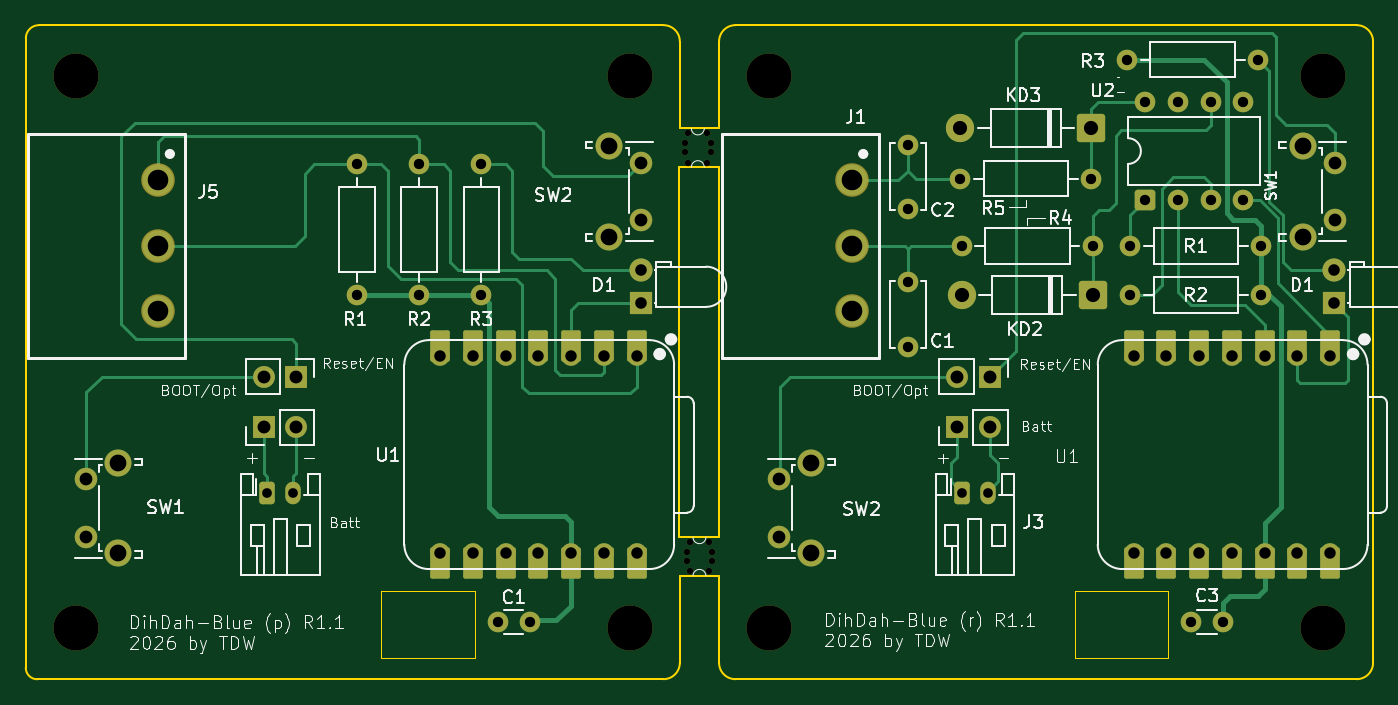
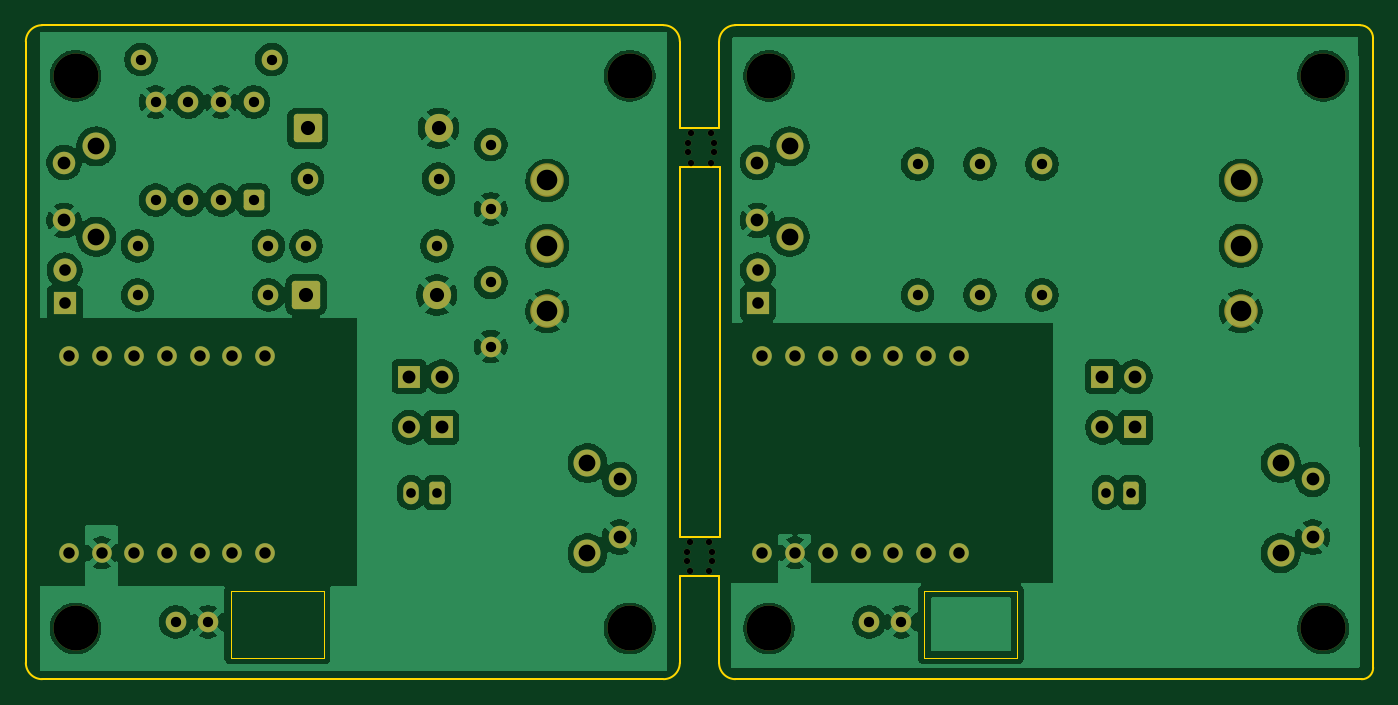
Circuit board: 11 layer files. Board 104.7 x 50.8 mm.
- bottom_copper: dihdah_blue_r2-B_Cu.gbr (152946 bytes)
- bottom_mask: dihdah_blue_r2-B_Mask.gbr (5721 bytes)
- paste: dihdah_blue_r2-B_Paste.gbr (457 bytes)
- bottom_silk: dihdah_blue_r2-B_Silkscreen.gbr (458 bytes)
- outline: dihdah_blue_r2-Edge_Cuts.gbr (2220 bytes)
- top_copper: dihdah_blue_r2-F_Cu.gbr (20156 bytes)
- top_mask: dihdah_blue_r2-F_Mask.gbr (6891 bytes)
- paste: dihdah_blue_r2-F_Paste.gbr (457 bytes)
- top_silk: dihdah_blue_r2-F_Silkscreen.gbr (88262 bytes)
- drill: dihdah_blue_r2-NPTH.drl (388 bytes)
- drill: dihdah_blue_r2-PTH.drl (1571 bytes)

=== bottom_copper: dihdah_blue_r2-B_Cu.gbr (152946 bytes, source omitted) ===
=== bottom_mask: dihdah_blue_r2-B_Mask.gbr ===
%TF.GenerationSoftware,KiCad,Pcbnew,9.0.6*%
%TF.CreationDate,2026-02-17T18:03:40-05:00*%
%TF.ProjectId,dihdah_blue_r2,64696864-6168-45f6-926c-75655f72322e,rev?*%
%TF.SameCoordinates,Original*%
%TF.FileFunction,Soldermask,Bot*%
%TF.FilePolarity,Negative*%
%FSLAX46Y46*%
G04 Gerber Fmt 4.6, Leading zero omitted, Abs format (unit mm)*
G04 Created by KiCad (PCBNEW 9.0.6) date 2026-02-17 18:03:40*
%MOMM*%
%LPD*%
G01*
G04 APERTURE LIST*
G04 Aperture macros list*
%AMRoundRect*
0 Rectangle with rounded corners*
0 $1 Rounding radius*
0 $2 $3 $4 $5 $6 $7 $8 $9 X,Y pos of 4 corners*
0 Add a 4 corners polygon primitive as box body*
4,1,4,$2,$3,$4,$5,$6,$7,$8,$9,$2,$3,0*
0 Add four circle primitives for the rounded corners*
1,1,$1+$1,$2,$3*
1,1,$1+$1,$4,$5*
1,1,$1+$1,$6,$7*
1,1,$1+$1,$8,$9*
0 Add four rect primitives between the rounded corners*
20,1,$1+$1,$2,$3,$4,$5,0*
20,1,$1+$1,$4,$5,$6,$7,0*
20,1,$1+$1,$6,$7,$8,$9,0*
20,1,$1+$1,$8,$9,$2,$3,0*%
G04 Aperture macros list end*
%ADD10C,3.500000*%
%ADD11C,1.600000*%
%ADD12C,2.604000*%
%ADD13C,1.524000*%
%ADD14R,1.800000X1.800000*%
%ADD15C,1.800000*%
%ADD16C,2.100000*%
%ADD17C,1.750000*%
%ADD18R,1.700000X1.700000*%
%ADD19C,1.700000*%
%ADD20C,0.500000*%
%ADD21RoundRect,0.249999X0.850001X0.850001X-0.850001X0.850001X-0.850001X-0.850001X0.850001X-0.850001X0*%
%ADD22C,2.200000*%
%ADD23RoundRect,0.250000X-0.350000X-0.625000X0.350000X-0.625000X0.350000X0.625000X-0.350000X0.625000X0*%
%ADD24O,1.200000X1.750000*%
%ADD25RoundRect,0.250000X0.550000X-0.550000X0.550000X0.550000X-0.550000X0.550000X-0.550000X-0.550000X0*%
G04 APERTURE END LIST*
D10*
%TO.C,H2*%
X190449705Y-54737000D03*
%TD*%
D11*
%TO.C,R3*%
X175209705Y-53467000D03*
X185369705Y-53467000D03*
%TD*%
D12*
%TO.C,J1*%
X153809705Y-62865000D03*
X153809705Y-67945000D03*
X153809705Y-73025000D03*
%TD*%
D11*
%TO.C,C1*%
X126301500Y-97155000D03*
X128801500Y-97155000D03*
%TD*%
D13*
%TO.C,U1*%
X190957705Y-76536000D03*
X188417705Y-76536000D03*
X185877705Y-76536000D03*
X183337705Y-76536000D03*
X180797705Y-76536000D03*
X178257705Y-76536000D03*
X175717705Y-76536000D03*
X175717705Y-91776000D03*
X178257705Y-91776000D03*
X180797705Y-91776000D03*
X183337705Y-91776000D03*
X185877705Y-91776000D03*
X188417705Y-91776000D03*
X190957705Y-91776000D03*
%TD*%
D12*
%TO.C,J5*%
X99948500Y-62865000D03*
X99948500Y-67945000D03*
X99948500Y-73025000D03*
%TD*%
D10*
%TO.C,H1*%
X147396705Y-54737000D03*
%TD*%
D14*
%TO.C,D1*%
X191297705Y-72390000D03*
D15*
X191297705Y-69850000D03*
%TD*%
D10*
%TO.C,H4*%
X93535500Y-97663000D03*
%TD*%
%TO.C,H2*%
X136588500Y-54737000D03*
%TD*%
D16*
%TO.C,SW2*%
X150685000Y-91821000D03*
X150685000Y-84811000D03*
D17*
X148195000Y-90571000D03*
X148195000Y-86071000D03*
%TD*%
D10*
%TO.C,H3*%
X136588500Y-97663000D03*
%TD*%
%TO.C,H3*%
X190449705Y-97663000D03*
%TD*%
D14*
%TO.C,D1*%
X137436500Y-72390000D03*
D15*
X137436500Y-69850000D03*
%TD*%
D11*
%TO.C,C1*%
X158191705Y-70779000D03*
X158191705Y-75779000D03*
%TD*%
D16*
%TO.C,SW2*%
X134987500Y-60218000D03*
X134987500Y-67228000D03*
D17*
X137477500Y-61468000D03*
X137477500Y-65968000D03*
%TD*%
D11*
%TO.C,R2*%
X185623705Y-71755000D03*
X175463705Y-71755000D03*
%TD*%
D18*
%TO.C,EN1*%
X164546705Y-78105000D03*
D19*
X162006705Y-78105000D03*
%TD*%
D20*
%TO.C,mouse-bite-1mm-slot*%
X141236000Y-93225000D03*
X142736000Y-93225000D03*
X140986000Y-92425000D03*
X142986000Y-92425000D03*
X140986000Y-91725000D03*
X142986000Y-91725000D03*
X141236000Y-90925000D03*
X142736000Y-90925000D03*
%TD*%
D13*
%TO.C,U1*%
X137096500Y-76536000D03*
X134556500Y-76536000D03*
X132016500Y-76536000D03*
X129476500Y-76536000D03*
X126936500Y-76536000D03*
X124396500Y-76536000D03*
X121856500Y-76536000D03*
X121856500Y-91776000D03*
X124396500Y-91776000D03*
X126936500Y-91776000D03*
X129476500Y-91776000D03*
X132016500Y-91776000D03*
X134556500Y-91776000D03*
X137096500Y-91776000D03*
%TD*%
D16*
%TO.C,SW1*%
X96837500Y-91821000D03*
X96837500Y-84811000D03*
D17*
X94347500Y-90571000D03*
X94347500Y-86071000D03*
%TD*%
D16*
%TO.C,SW1*%
X188848705Y-60218000D03*
X188848705Y-67228000D03*
D17*
X191338705Y-61468000D03*
X191338705Y-65968000D03*
%TD*%
D21*
%TO.C,D3*%
X172415705Y-58801000D03*
D22*
X162255705Y-58801000D03*
%TD*%
D20*
%TO.C,mouse-bite-1mm-slot*%
X141109000Y-61475000D03*
X142609000Y-61475000D03*
X140859000Y-60675000D03*
X142859000Y-60675000D03*
X140859000Y-59975000D03*
X142859000Y-59975000D03*
X141109000Y-59175000D03*
X142609000Y-59175000D03*
%TD*%
D23*
%TO.C,J3*%
X108426500Y-87122000D03*
D24*
X110426500Y-87122000D03*
%TD*%
D25*
%TO.C,U2*%
X176606705Y-64389000D03*
D11*
X179146705Y-64389000D03*
X181686705Y-64389000D03*
X184226705Y-64389000D03*
X184226705Y-56769000D03*
X181686705Y-56769000D03*
X179146705Y-56769000D03*
X176606705Y-56769000D03*
%TD*%
%TO.C,C2*%
X158191705Y-60071000D03*
X158191705Y-65071000D03*
%TD*%
%TO.C,C3*%
X180162705Y-97155000D03*
X182662705Y-97155000D03*
%TD*%
D10*
%TO.C,H1*%
X93535500Y-54737000D03*
%TD*%
D21*
%TO.C,D2*%
X172542705Y-71755000D03*
D22*
X162382705Y-71755000D03*
%TD*%
D18*
%TO.C,Batt1*%
X162001705Y-82042000D03*
D19*
X164541705Y-82042000D03*
%TD*%
D11*
%TO.C,R5*%
X162255705Y-62738000D03*
X172415705Y-62738000D03*
%TD*%
%TO.C,R4*%
X162382705Y-67945000D03*
X172542705Y-67945000D03*
%TD*%
D10*
%TO.C,H4*%
X147396705Y-97663000D03*
%TD*%
D11*
%TO.C,R2*%
X120205500Y-71755000D03*
X120205500Y-61595000D03*
%TD*%
%TO.C,R3*%
X125031500Y-71755000D03*
X125031500Y-61595000D03*
%TD*%
D18*
%TO.C,J4*%
X108140500Y-82042000D03*
D19*
X110680500Y-82042000D03*
%TD*%
D11*
%TO.C,R1*%
X185623705Y-67945000D03*
X175463705Y-67945000D03*
%TD*%
%TO.C,R1*%
X115379500Y-71755000D03*
X115379500Y-61595000D03*
%TD*%
D18*
%TO.C,J1*%
X110685500Y-78105000D03*
D19*
X108145500Y-78105000D03*
%TD*%
D23*
%TO.C,J3*%
X162382705Y-87122000D03*
D24*
X164382705Y-87122000D03*
%TD*%
M02*

=== paste: dihdah_blue_r2-B_Paste.gbr ===
%TF.GenerationSoftware,KiCad,Pcbnew,9.0.6*%
%TF.CreationDate,2026-02-17T18:03:40-05:00*%
%TF.ProjectId,dihdah_blue_r2,64696864-6168-45f6-926c-75655f72322e,rev?*%
%TF.SameCoordinates,Original*%
%TF.FileFunction,Paste,Bot*%
%TF.FilePolarity,Positive*%
%FSLAX46Y46*%
G04 Gerber Fmt 4.6, Leading zero omitted, Abs format (unit mm)*
G04 Created by KiCad (PCBNEW 9.0.6) date 2026-02-17 18:03:40*
%MOMM*%
%LPD*%
G01*
G04 APERTURE LIST*
G04 APERTURE END LIST*
M02*

=== bottom_silk: dihdah_blue_r2-B_Silkscreen.gbr ===
%TF.GenerationSoftware,KiCad,Pcbnew,9.0.6*%
%TF.CreationDate,2026-02-17T18:03:40-05:00*%
%TF.ProjectId,dihdah_blue_r2,64696864-6168-45f6-926c-75655f72322e,rev?*%
%TF.SameCoordinates,Original*%
%TF.FileFunction,Legend,Bot*%
%TF.FilePolarity,Positive*%
%FSLAX46Y46*%
G04 Gerber Fmt 4.6, Leading zero omitted, Abs format (unit mm)*
G04 Created by KiCad (PCBNEW 9.0.6) date 2026-02-17 18:03:40*
%MOMM*%
%LPD*%
G01*
G04 APERTURE LIST*
G04 APERTURE END LIST*
M02*

=== outline: dihdah_blue_r2-Edge_Cuts.gbr ===
%TF.GenerationSoftware,KiCad,Pcbnew,9.0.6*%
%TF.CreationDate,2026-02-17T18:03:40-05:00*%
%TF.ProjectId,dihdah_blue_r2,64696864-6168-45f6-926c-75655f72322e,rev?*%
%TF.SameCoordinates,Original*%
%TF.FileFunction,Profile,NP*%
%FSLAX46Y46*%
G04 Gerber Fmt 4.6, Leading zero omitted, Abs format (unit mm)*
G04 Created by KiCad (PCBNEW 9.0.6) date 2026-02-17 18:03:40*
%MOMM*%
%LPD*%
G01*
G04 APERTURE LIST*
%TA.AperFunction,Profile*%
%ADD10C,0.150000*%
%TD*%
%TA.AperFunction,Profile*%
%ADD11C,0.050000*%
%TD*%
G04 APERTURE END LIST*
D10*
X89662000Y-51816000D02*
G75*
G02*
X90678000Y-50800000I1016000J0D01*
G01*
X90544618Y-101606382D02*
G75*
G02*
X89655618Y-100717382I0J889000D01*
G01*
X140462000Y-100330000D02*
G75*
G02*
X139192000Y-101600000I-1270000J0D01*
G01*
X139192000Y-50800000D02*
G75*
G02*
X140462000Y-52070000I0J-1270000D01*
G01*
X143510000Y-52070000D02*
G75*
G02*
X144780000Y-50800000I1270000J0D01*
G01*
X144780000Y-101600000D02*
G75*
G02*
X143510000Y-100330000I0J1270000D01*
G01*
X194310000Y-100330000D02*
G75*
G02*
X193040000Y-101600000I-1270000J0D01*
G01*
X193040000Y-50800000D02*
G75*
G02*
X194310000Y-52070000I0J-1270000D01*
G01*
X139192000Y-101600000D02*
X90544600Y-101606382D01*
X90678000Y-50800000D02*
X139192000Y-50800000D01*
X143523205Y-100330000D02*
X143523205Y-93599000D01*
X140408500Y-90551000D02*
X143523205Y-90551000D01*
X140462000Y-52070000D02*
X140462000Y-58801000D01*
X143510000Y-52070000D02*
X143523205Y-58801000D01*
X89662000Y-100711000D02*
X89662000Y-51816000D01*
X193040000Y-101600000D02*
X144780000Y-101600000D01*
X140462000Y-93599000D02*
X143523205Y-93599000D01*
X194323205Y-52070000D02*
X194323205Y-100330000D01*
X140408500Y-61849000D02*
X143510000Y-61849000D01*
D11*
X117284500Y-94742000D02*
X124523500Y-94742000D01*
X124523500Y-99949000D01*
X117284500Y-99949000D01*
X117284500Y-94742000D01*
D10*
X144780000Y-50800000D02*
X193040000Y-50800000D01*
X143523205Y-90551000D02*
X143510000Y-61849000D01*
X140462000Y-58801000D02*
X143523205Y-58801000D01*
X140462000Y-100330000D02*
X140462000Y-93599000D01*
D11*
X171145705Y-94742000D02*
X178384705Y-94742000D01*
X178384705Y-99949000D01*
X171145705Y-99949000D01*
X171145705Y-94742000D01*
D10*
X140408500Y-90551000D02*
X140408500Y-61849000D01*
M02*

=== top_copper: dihdah_blue_r2-F_Cu.gbr (20156 bytes, source omitted) ===
=== top_mask: dihdah_blue_r2-F_Mask.gbr (6891 bytes, source omitted) ===
=== paste: dihdah_blue_r2-F_Paste.gbr ===
%TF.GenerationSoftware,KiCad,Pcbnew,9.0.6*%
%TF.CreationDate,2026-02-17T18:03:40-05:00*%
%TF.ProjectId,dihdah_blue_r2,64696864-6168-45f6-926c-75655f72322e,rev?*%
%TF.SameCoordinates,Original*%
%TF.FileFunction,Paste,Top*%
%TF.FilePolarity,Positive*%
%FSLAX46Y46*%
G04 Gerber Fmt 4.6, Leading zero omitted, Abs format (unit mm)*
G04 Created by KiCad (PCBNEW 9.0.6) date 2026-02-17 18:03:40*
%MOMM*%
%LPD*%
G01*
G04 APERTURE LIST*
G04 APERTURE END LIST*
M02*

=== top_silk: dihdah_blue_r2-F_Silkscreen.gbr (88262 bytes, source omitted) ===
=== drill: dihdah_blue_r2-NPTH.drl ===
M48
INCH,TZ
T1C0.0197
T2C0.1378
%
G90
G05
T1
X55456Y-23612
X55456Y-23888
X55506Y-36112
X55506Y-36388
X55555Y-23297
X55555Y-24203
X55605Y-35797
X55605Y-36703
X56145Y-23297
X56145Y-24203
X56195Y-35797
X56195Y-36703
X56244Y-23612
X56244Y-23888
X56294Y-36112
X56294Y-36388
T2
X36825Y-21550
X36825Y-38450
X53775Y-21550
X53775Y-38450
X58030Y-21550
X58030Y-38450
X74980Y-21550
X74980Y-38450
M30

=== drill: dihdah_blue_r2-PTH.drl ===
M48
INCH,TZ
T1C0.0295
T2C0.0315
T3C0.0350
T4C0.0354
T5C0.0390
T6C0.0394
T7C0.0433
T8C0.0512
T9C0.0630
%
G90
G05
T1
X42688Y-34300
X43475Y-34300
X63930Y-34300
X64718Y-34300
T2
X45425Y-24250
X45425Y-28250
X47325Y-24250
X47325Y-28250
X49225Y-24250
X49225Y-28250
X49725Y-38250
X50709Y-38250
X62280Y-23650
X62280Y-25619
X62280Y-27866
X62280Y-29834
X63880Y-24700
X63930Y-26750
X67880Y-24700
X67930Y-26750
X68980Y-21050
X69080Y-26750
X69080Y-28250
X69530Y-22350
X69530Y-25350
X70530Y-22350
X70530Y-25350
X70930Y-38250
X71530Y-22350
X71530Y-25350
X71914Y-38250
X72530Y-22350
X72530Y-25350
X72980Y-21050
X73080Y-26750
X73080Y-28250
T3
X47975Y-30132
X47975Y-36132
X48975Y-30132
X48975Y-36132
X49975Y-30132
X49975Y-36132
X50975Y-30132
X50975Y-36132
X51975Y-30132
X51975Y-36132
X52975Y-30132
X52975Y-36132
X53975Y-30132
X53975Y-36132
X69180Y-30132
X69180Y-36132
X70180Y-30132
X70180Y-36132
X71180Y-30132
X71180Y-36132
X72180Y-30132
X72180Y-36132
X73180Y-30132
X73180Y-36132
X74180Y-30132
X74180Y-36132
X75180Y-30132
X75180Y-36132
T4
X54109Y-27500
X54109Y-28500
X75314Y-27500
X75314Y-28500
T5
X37145Y-33886
X37145Y-35658
X54125Y-24200
X54125Y-25972
X58344Y-33886
X58344Y-35658
X75330Y-24200
X75330Y-25972
T6
X42575Y-32300
X42577Y-30750
X43575Y-32300
X43577Y-30750
X63780Y-32300
X63782Y-30750
X64780Y-32300
X64782Y-30750
T7
X63880Y-23150
X63930Y-28250
X67880Y-23150
X67930Y-28250
T8
X38125Y-33390
X38125Y-36150
X53145Y-23708
X53145Y-26468
X59325Y-33390
X59325Y-36150
X74350Y-23708
X74350Y-26468
T9
X39350Y-24750
X39350Y-26750
X39350Y-28750
X60555Y-24750
X60555Y-26750
X60555Y-28750
M30
